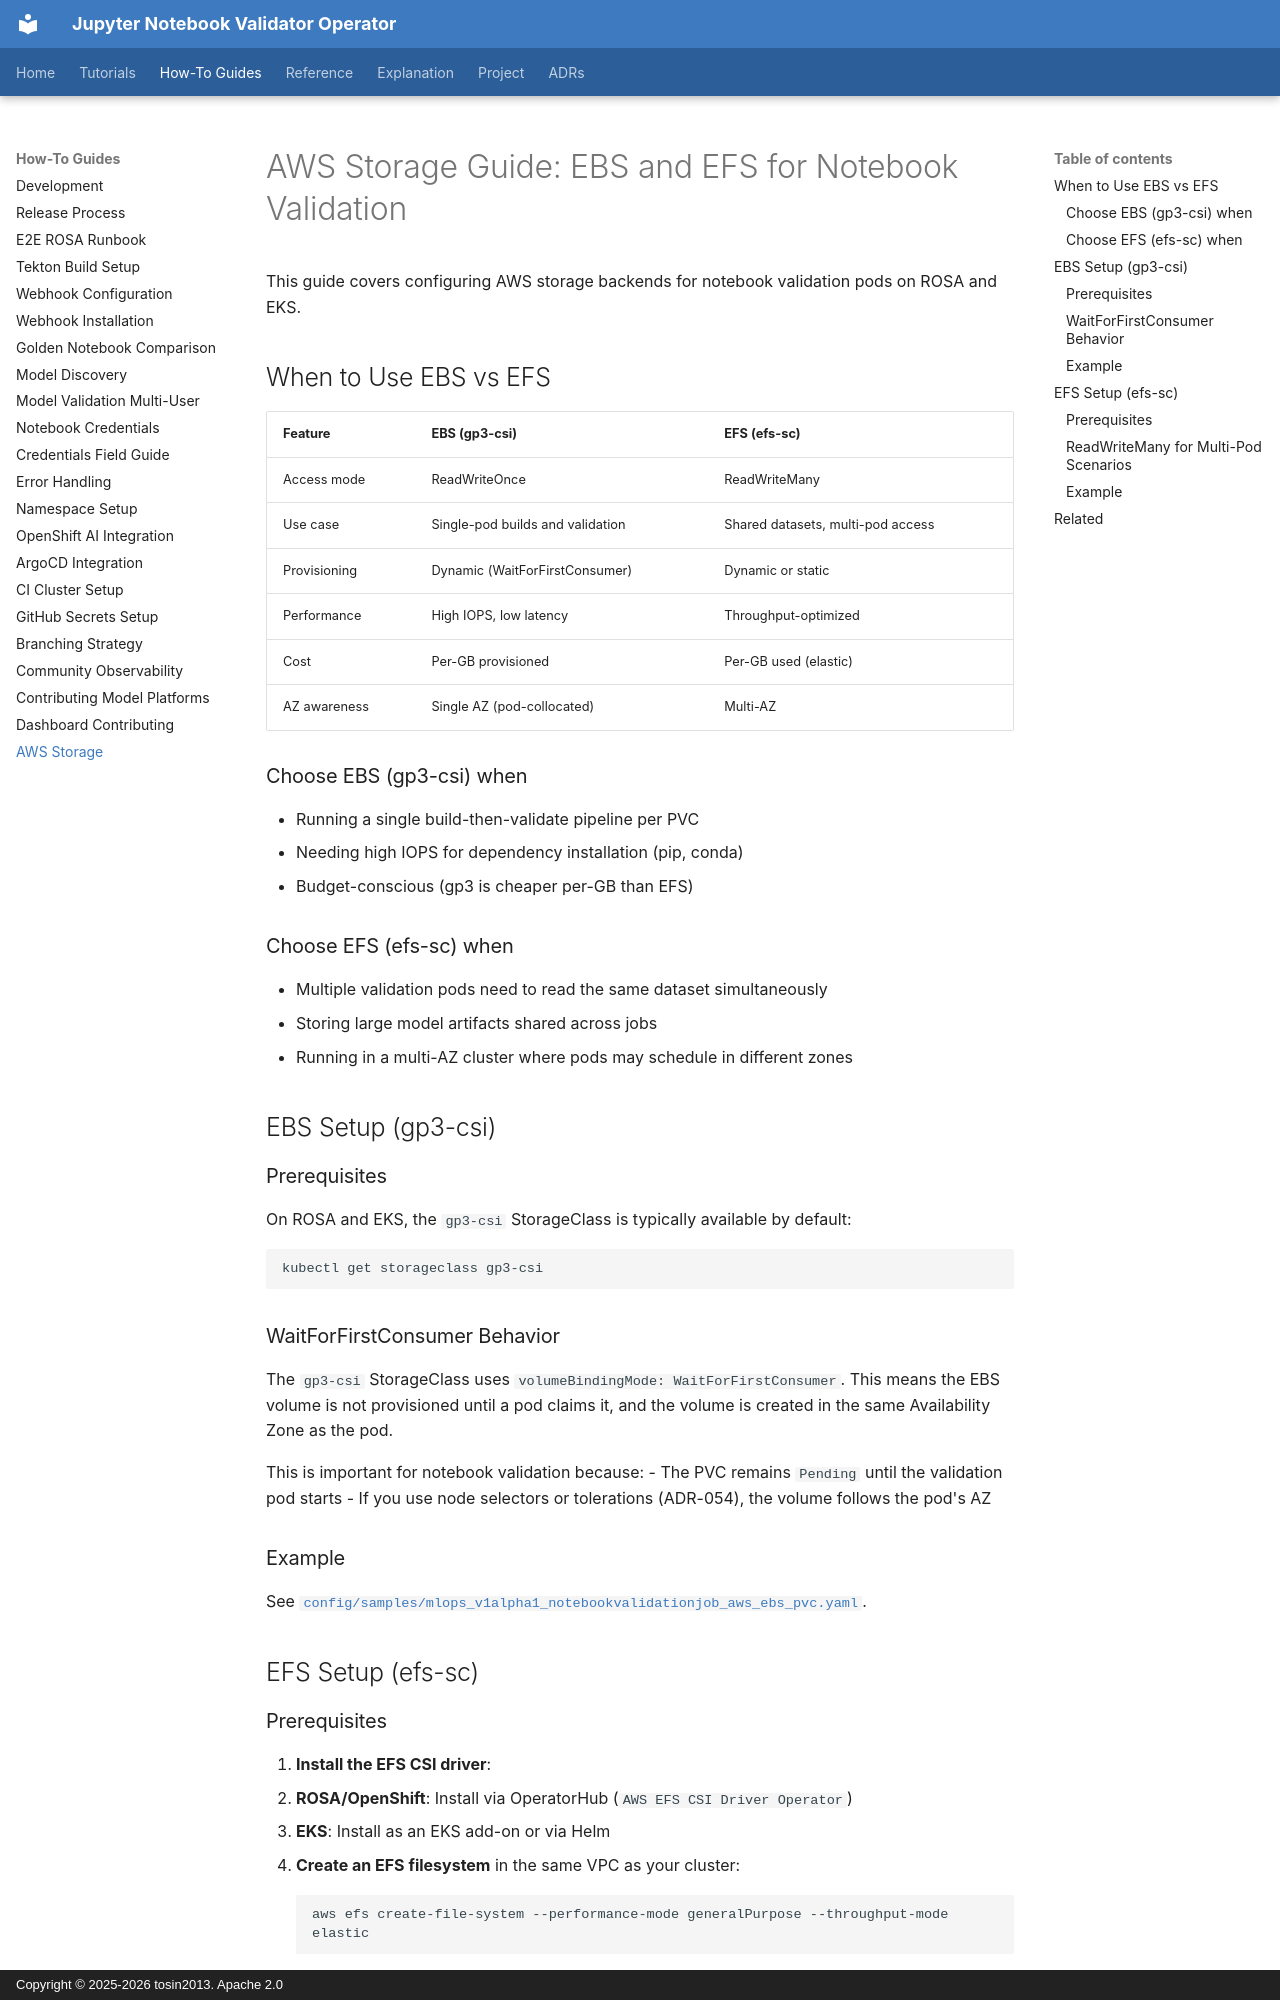

repository: tosin2013/jupyter-notebook-validator-operator · page: how-to/AWS_STORAGE_GUIDE/index.html · generator: mkdocs · copyright: Copyright © 2025-2026 tosin2013. Apache 2.0

# AWS Storage Guide: EBS and EFS for Notebook Validation

This guide covers configuring AWS storage backends for notebook validation pods on ROSA and EKS.

## When to Use EBS vs EFS

| Feature | EBS (gp3-csi) | EFS (efs-sc) |
|---------|---------------|--------------|
| Access mode | ReadWriteOnce | ReadWriteMany |
| Use case | Single-pod builds and validation | Shared datasets, multi-pod access |
| Provisioning | Dynamic (WaitForFirstConsumer) | Dynamic or static |
| Performance | High IOPS, low latency | Throughput-optimized |
| Cost | Per-GB provisioned | Per-GB used (elastic) |
| AZ awareness | Single AZ (pod-collocated) | Multi-AZ |

### Choose EBS (gp3-csi) when

- Running a single build-then-validate pipeline per PVC
- Needing high IOPS for dependency installation (pip, conda)
- Budget-conscious (gp3 is cheaper per-GB than EFS)

### Choose EFS (efs-sc) when

- Multiple validation pods need to read the same dataset simultaneously
- Storing large model artifacts shared across jobs
- Running in a multi-AZ cluster where pods may schedule in different zones

## EBS Setup (gp3-csi)

### Prerequisites

On ROSA and EKS, the `gp3-csi` StorageClass is typically available by default:

```bash
kubectl get storageclass gp3-csi
```

### WaitForFirstConsumer Behavior

The `gp3-csi` StorageClass uses `volumeBindingMode: WaitForFirstConsumer`. This means the EBS volume is not provisioned until a pod claims it, and the volume is created in the same Availability Zone as the pod.

This is important for notebook validation because:
- The PVC remains `Pending` until the validation pod starts
- If you use node selectors or tolerations (ADR-054), the volume follows the pod's AZ

### Example

See [`config/samples/mlops_v1alpha1_notebookvalidationjob_aws_ebs_pvc.yaml`](../../config/samples/mlops_v1alpha1_notebookvalidationjob_aws_ebs_pvc.yaml).

## EFS Setup (efs-sc)
